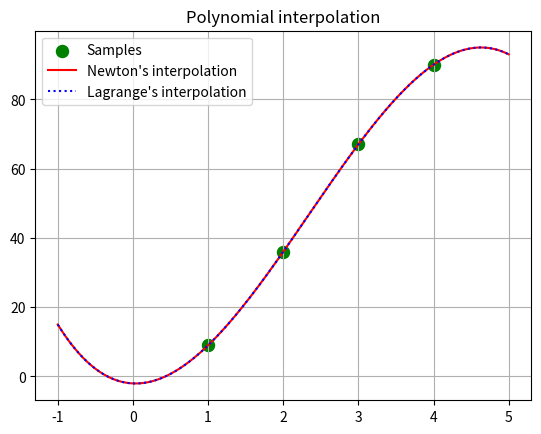

The script that saved this image:
import numpy as np
import matplotlib.pyplot as plt


def newton_coefficients(px, py):
    n = len(px)
    d = np.zeros((n, n))
    c = np.zeros(n)

    for i in range(n):
        d[i, 0] = py[i]
    for i in range(1, n):
        for j in range(n - i):
            d[j, i] = (d[j, i - 1] - d[j + 1, i - 1]) / (px[j] - px[i + j])
    for i in range(n):
        c[i] = d[0, i]

    return c


def newton_interpolation(x, px, c):
    n = len(px)
    p = c[-1]
    for i in range(n - 1, 0, -1):
        p = c[i - 1] + (x - px[i - 1]) * p
    return p


def lagrange_interpolation(x, px, py):
    n = len(px)
    p = 0
    for i in range(0, n):
        L = 1
        for j in range(0, n):
            if i != j:
                L = L * (x - px[j])/(px[i]-px[j])
        p = p + py[i] * L
    return p

px = [1, 2, 3, 4]
py = [9, 36, 67, 90]

x = np.linspace(-1, 5, 1000)
c = newton_coefficients(px, py)
yn = [newton_interpolation(pt, px, c) for pt in x]
yl = [lagrange_interpolation(pt, px, py) for pt in x]

plt.scatter(px, py, s=75, c='green', marker='o', label='Samples')
plt.plot(x, yn, c='red', linestyle='solid', label="Newton's interpolation")
plt.plot(x, yl, c='blue', linestyle='dotted', label="Lagrange's interpolation")
plt.title('Polynomial interpolation')
plt.legend(loc='best')
plt.grid()
plt.show()
